Run: headless pygame with SDL's dummy video driver; simulated clock (each Clock.tick advances the game by its frame time, no real sleeping); random seed 0; keys injected as events and as key.get_pressed() state; no mouse input.
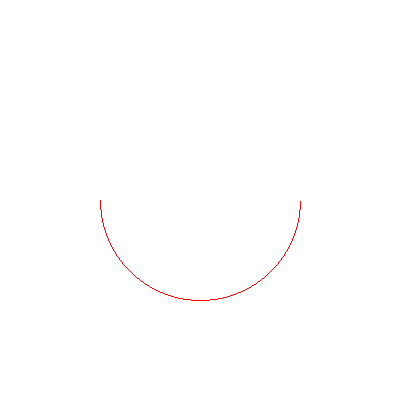
Frame 1 of 4 · flips 1–60 · no input
Frame 2 of 4 · flips 61–180 · tapped SPACE, RETURN · held RIGHT (→), D · screen unchanged from frame 1, image omitted
Frame 3 of 4 · flips 181–300 · held DOWN (↓), S · screen unchanged from frame 2, image omitted
Frame 4 of 4 · flips 301–420 · held LEFT (←), A, UP (↑), W · screen unchanged from frame 3, image omitted

The pygame program that drew these frames:

# from pygame import *
# from pygame.locals import *
# from pygame import gfxdraw
# from math import degrees, pi

# init()
# clock = time.Clock()
# window = display.set_mode((400,400))

# while True:
#     for e in event.get():
#         if e.type == QUIT:           
#             quit()
#             exit()

#     gfxdraw.arc(window, 200, 200, 100, 0, degrees(pi), (255, 0, 0))


#     display.update()

#     clock.tick(30)


import pygame
from pygame import gfxdraw
from math import degrees,pi

# Initialize Pygame
pygame.init()
clock = pygame.time.Clock()
window = pygame.display.set_mode((400,400))

# Main loop
while True:
    for e in pygame.event.get():
        if e.type == pygame.QUIT:
            pygame.quit()
            exit()

    # Clear screen with a white background
    window.fill((255, 255, 255))

    # Draw an arc
    # The gfxdraw.arc function takes parameters in the order: surface, x, y, radius, start_angle, end_angle, color
    # Angles should be in degrees for the gfxdraw.arc function
    gfxdraw.arc(window, 200, 200, 100, 0, int(degrees(pi)), (255, 0, 0))

    # Update display
    pygame.display.update()

    # Tick the clock
    clock.tick(30)
